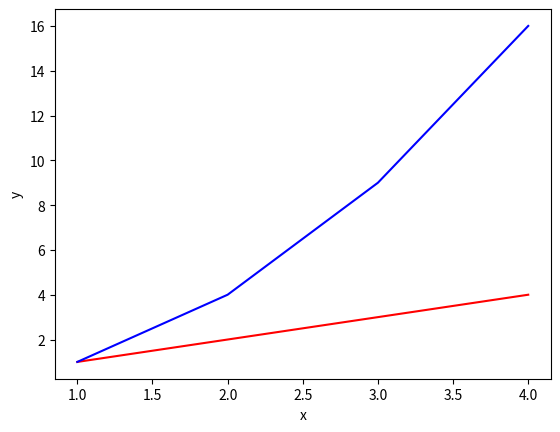

Source code (Python):
import numpy as np
import matplotlib.pyplot as plt
x = np.array ( [ 1 , 2 , 3 , 4 ] )
y1 = x
y2 = x**2
plt.plot (x , y1,'r')
plt.plot (x , y2 ,'b')
plt.xlabel ('x')
plt.ylabel ('y')
plt.show()